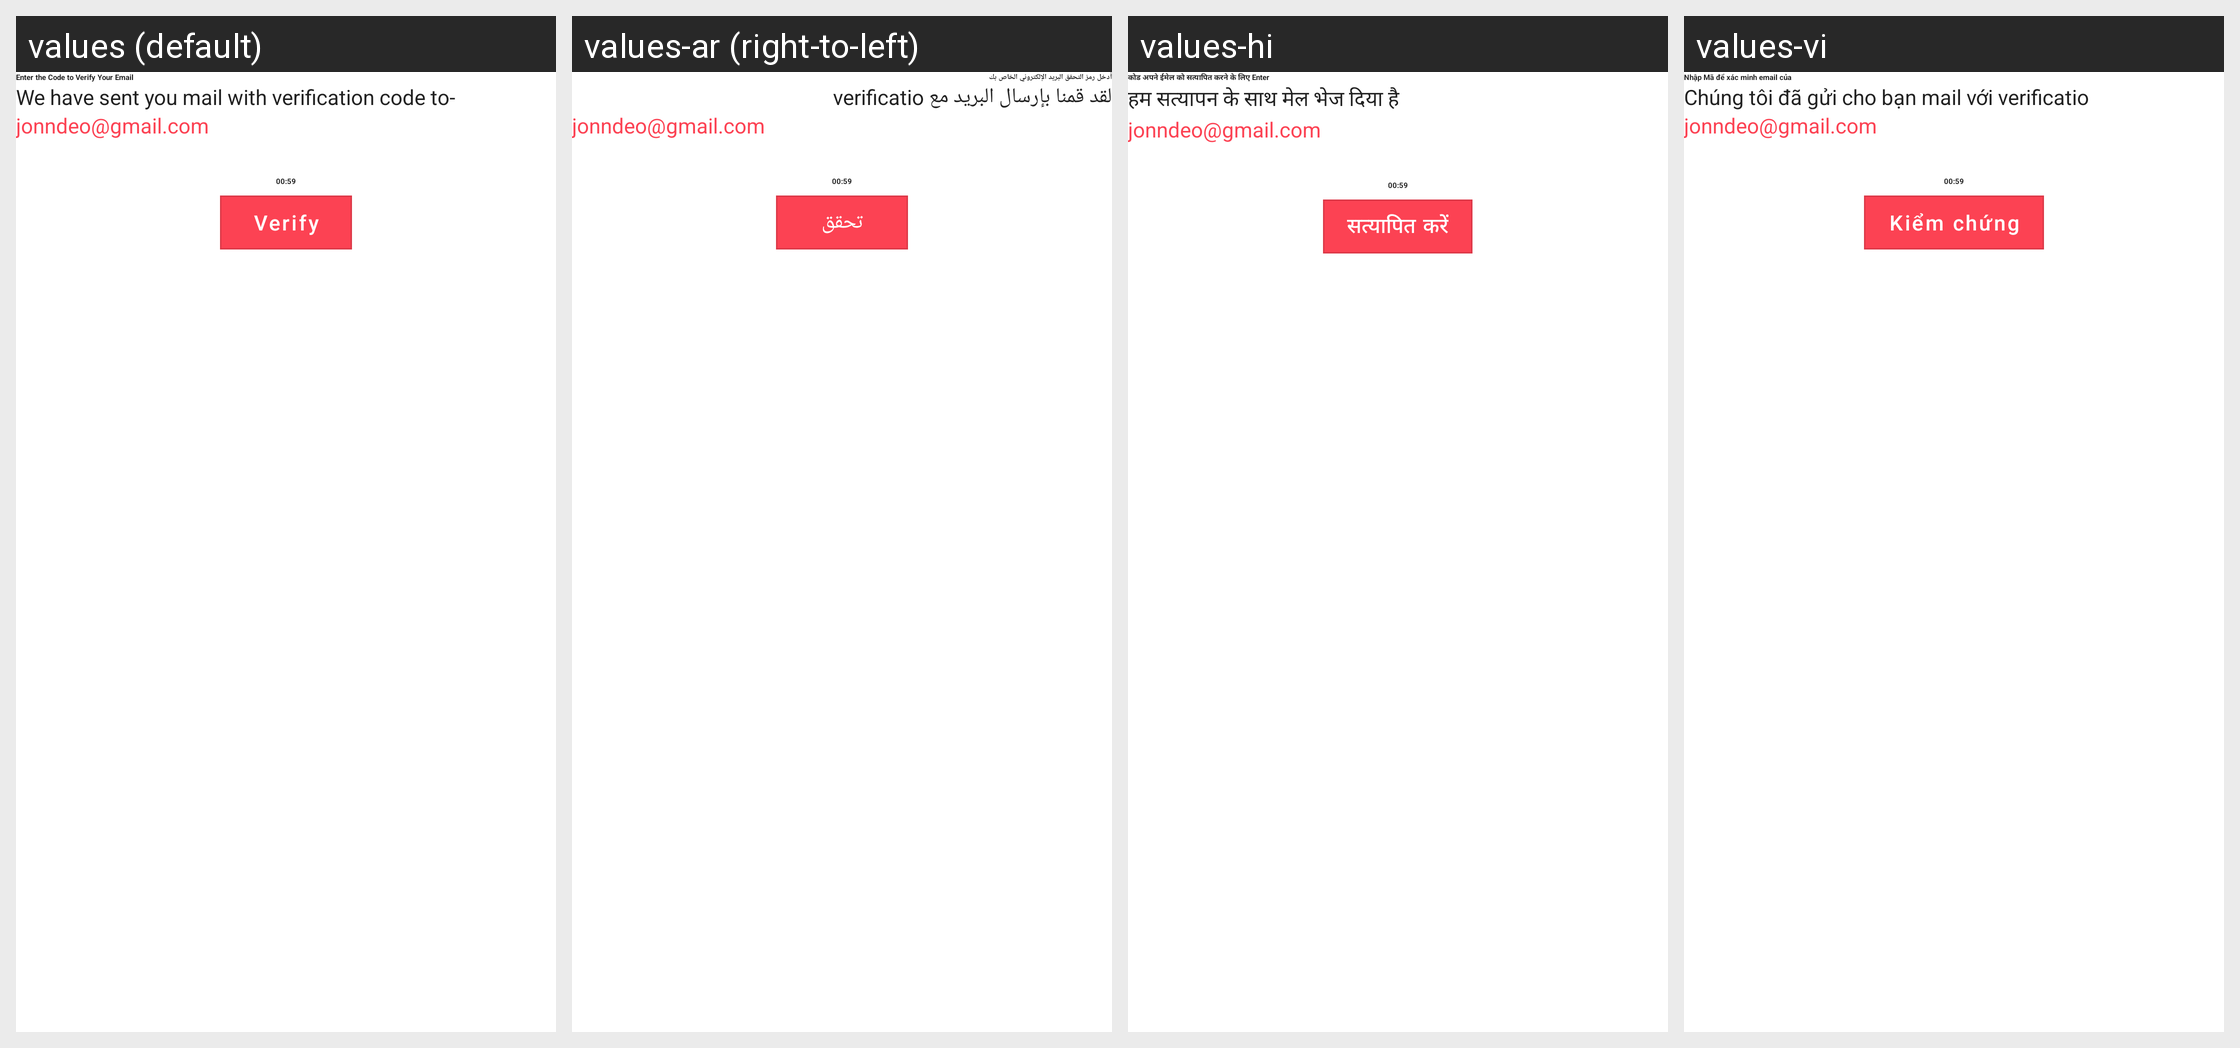

The same Android screen rendered under several of its app's locales, left to right. List the strings drawn on it with the default value and each locale's translation.
Android screen res/layout/activity_otp.xml rendered under 4 locales, left to right: values (default), values-ar (right-to-left), values-hi, values-vi. Device: Nexus 5 (rendered at 1080×1920; each locale shown at half size, 540×960, under a caption strip naming it); theme AppTheme.
Other locales in the repository, not shown: values-af, values-de, values-es, values-fr, values-in, values-pt, values-tr.
Strings drawn on this screen, with the default value and each locale's value (text and hints the layout hard-codes, and strings that could not be matched under every locale, appear in the picture but are not listed):

lbl_enter_the_code_nto_verify_email
  values: Enter the Code to Verify Your Email
  values-ar: أدخل رمز التحقق البريد الإلكتروني الخاص بك
  values-hi: कोड अपने ईमेल को सत्यापित करने के लिए Enter
  values-vi: Nhập Mã để xác minh email của

lbl_verify
  values: Verify
  values-ar: تحقق
  values-hi: सत्यापित करें
  values-vi: Kiểm chứng

lbl_we_have_sent_you_mail_with_verification_code_to
  values: We have sent you mail with verification code to-
  values-ar: لقد قمنا بإرسال البريد مع verificatio
  values-hi: हम सत्यापन के साथ मेल भेज दिया है
  values-vi: Chúng tôi đã gửi cho bạn mail với verificatio

lbl_tep_email
  values: jonndeo@gmail.com
  values-ar: jonndeo@gmail.com
  values-hi: jonndeo@gmail.com
  values-vi: jonndeo@gmail.com
